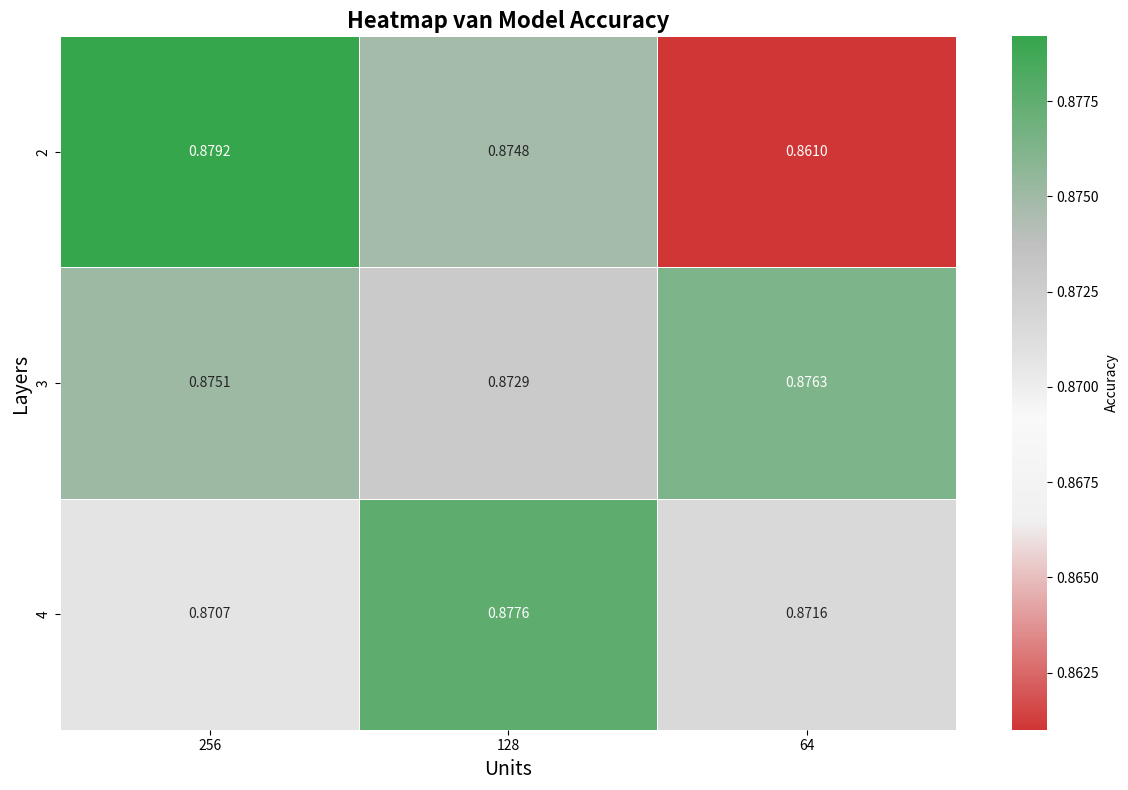

This chart was generated by the following Python code:
import numpy as np
import pandas as pd
import matplotlib.pyplot as plt
import seaborn as sns
from matplotlib.colors import LinearSegmentedColormap

# Units
units = [256, 128, 64]

data = [
    [0.8792, 0.8748, 0.8610],  # 2 lagen
    [0.8751, 0.8729, 0.8763],  # 3 lagen
    [0.8707, 0.8776, 0.8716],  # 4 lagen
]

# Creëer een DataFrame
df = pd.DataFrame(data)
df.columns = units
df.index = [2, 3, 4]
df.index.name = "Layers"
df.columns.name = "Units"

# Bereken statistieken voor kleurkeuzes
mean_val = np.mean(data)
std_val = np.std(data)
high_threshold = mean_val + std_val
low_threshold = mean_val - std_val

colors = ["#d13636", "#f0f0f0", "#f9f9f9", "#e0e0e0", "#c0c0c0", "#36a64d"]
positions = [0, 0.3, 0.45, 0.55, 0.7, 1]
cmap = LinearSegmentedColormap.from_list(
    "custom_gray_highlight", list(zip(positions, colors))
)

# Maak een heatmap
plt.figure(figsize=(12, 8))
heatmap = sns.heatmap(
    df, annot=True, cmap=cmap, fmt=".4f", linewidths=0.5, cbar_kws={"label": "Accuracy"}
)

plt.title("Heatmap van Model Accuracy", fontsize=16, fontweight="bold")
plt.xlabel("Units", fontsize=14)
plt.ylabel("Layers", fontsize=14)

# Verbeter leesbaarheid
plt.tight_layout()

# Toon de afbeelding
plt.savefig("Accuracy Week 1.png", dpi=300, bbox_inches="tight")
plt.show()
